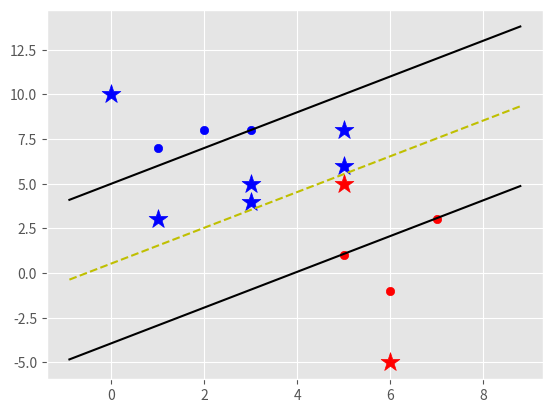

This chart was generated by the following Python code:
"""
so remember that vecX * vecW + b is our hyperplane and there are 2 versions:
one has the equation set to 1 for a positive class and one has -1 for a
negative class.

So if we had vecX * vecW + b = 0.98 then we would have a vecX that is
positive.

So we still need to find min magW and max b
So we create:

class (known features * W + b) >= 1 with
lowest W and largest b

So a convex problem is a problem that is a line
that might be like a bowl where was are trying to find
the lowest of the bowl. This line is vectors of W, and we just
take vectors Yi (Xi * W + b) >= 1 and try each feature and find
lowest value

BTW the norm is vecW([5,3]) * sqrt(5^2 + 3^2)

So lets say we have
vecW = [5,5] and we want to find any b
that satisfies Yi (vecXi * vecW + b) >= 1
We can do this by starting with the largest b, and start
steping down till the equation is satisfied and find the b
that solves all variations of vecW [5,5], [-5,5], [-5,-5], [5,-5]

This can be optimized by increasing the step size of b, and modifiy
this step size till you find the global min of the equation.
We can just save each value into a dictionary mag = {magW:[vecW b]}
and go back through and find the smallest value

Basically if we find a data point that gets Yi(Xi * vecW + b) close to 1
then we have a good hyperplane.

optimization is a major field. This specific problem is a convex optimization
problem which I think is a basically a bottom of the hill probem or
lowest, highest point problem.
"""

import matplotlib.pyplot as plt
from matplotlib import style
import numpy as np

style.use('ggplot')


class SupportVectorMachine:
    def __init__(self, visualization=True):
        self.visualization = visualization
        self.colors = {1: 'r', -1: 'b'}
        self.data = 0
        self.max_feature_value = 0
        self.min_feature_value = 0

        if self.visualization:
            self.fig = plt.figure()
            self.ax = self.fig.add_subplot(1, 1, 1)

    # train
    # noinspection PyAttributeOutsideInit
    def fit(self, data):
        self.data = data
        # {||w||: [w,b]}
        opt_dict = {}

        transforms = [[1, 1],
                      [-1, 1],
                      [-1, -1],
                      [1, -1]]

        all_data = []
        # yi is what ever the pre determined class is -1 or 1
        for yi in self.data:
            # feature set is the set of features
            for featureset in self.data[yi]:
                # each feature is added to a long list
                for feature in featureset:
                    all_data.append(feature)

        # we get the extremes of all of the features
        self.max_feature_value = max(all_data)
        self.min_feature_value = min(all_data)
        # noinspection PyUnusedLocal
        all_data = None

        # support vectors yi(xi.w + b)

        # step sizes will be used to find the max b allowed
        step_sizes = [self.max_feature_value * 0.1,
                      self.max_feature_value * 0.01,
                      # point of expense
                      self.max_feature_value * 0.001
                      ]

        # extremely expensive
        b_range_multiple = 5

        # we dont need to take small steps
        # with b as we do w
        b_multiple = 5

        latest_optimum = self.max_feature_value * 10
        for step in step_sizes:
            w = np.array([latest_optimum, latest_optimum])
            # we can do this because convex
            optimized = False
            while not optimized:

                # we use arange to specify step
                for b in np.arange(-1 * (self.max_feature_value * b_range_multiple),
                                   self.max_feature_value * b_range_multiple,
                                   step * b_multiple):
                    for transformation in transforms:
                        w_t = w * transformation
                        found_option = True
                        # weakest link in the SVM fundumentally
                        # smo attemps to fix this a bit
                        # yi (xi.w + b) >= 1
                        #
                        # add a break here later..
                        for i in self.data:
                            for xi in self.data[i]:
                                yi = i
                                # if even one of the variations is
                                # invalid, then we throw out that vector
                                if not yi * (np.dot(w_t, xi) + b) >= 1:
                                    found_option = False
                                    # print(i, xi, ':',yi * (np.dot(w_t, xi) + b))

                        if found_option:
                            opt_dict[np.linalg.norm(w_t)] = [w_t, b]

                if w[0] < 0:
                    optimized = True
                    print('optimized a step.')
                else:
                    # w = [5,5]
                    # step = 1
                    # w - step = [4,4]
                    w = w - step

            # these are the norms or the magnitudes
            norms = sorted([n for n in opt_dict])

            # the most optimum is the smallest norm
            opt_choice = opt_dict[norms[0]]

            self.w = opt_choice[0]
            self.b = opt_choice[1]

            latest_optimum = opt_choice[0][0] + step * 2

        for i in self.data:
            for xi in self.data[i]:
                yi = i
                print(xi, ':',yi * (np.dot(self.w, xi) + self.b))

    # noinspection PyArgumentList
    def predict(self, features):
        # sign of x.w+b
        classification = np.sign(np.dot(np.array(features), self.w) + self.b)
        if classification != 0 and self.visualization:
            self.ax.scatter(features[0], features[1], s=200, marker='*', c=self.colors[classification])

        return classification

    def visualize(self):
        [[self.ax.scatter(x[0], x[1], color=self.colors[i]) for x in data_dict[i]] for i in data_dict]

        # hyperplane = x.w+b
        # v = x.w + b
        # psv =
        # nsv = -1
        # dec = 0
        # note that this function is just for visuals trololol
        def hyperplane(x, w, b, v):
            return (-w[0] * x - b + v) / w[1]

        datarange = (self.min_feature_value * 0.9, self.max_feature_value * 1.1)
        hyp_x_min = datarange[0]
        hyp_x_max = datarange[1]

        # w.x +b = 1
        # positive support vector hyperplane
        psv1 = hyperplane(hyp_x_min, self.w, self.b, 1)
        psv2 = hyperplane(hyp_x_max, self.w, self.b, 1)
        self.ax.plot([hyp_x_min, hyp_x_max], [psv1, psv2], 'k')

        # w.x +b = -1
        # negative support vector hyperplane
        nsv1 = hyperplane(hyp_x_min, self.w, self.b, -1)
        nsv2 = hyperplane(hyp_x_max, self.w, self.b, -1)
        self.ax.plot([hyp_x_min, hyp_x_max], [nsv1, nsv2], 'k')

        # w.x +b = 0
        # positive support vector hyperplane
        db1 = hyperplane(hyp_x_min, self.w, self.b, 0)
        db2 = hyperplane(hyp_x_max, self.w, self.b, 0)
        self.ax.plot([hyp_x_min, hyp_x_max], [db1, db2], 'y--')

        plt.show()


data_dict = {-1: np.array([[1, 7], [2, 8], [3, 8]]),
             1: np.array([[5, 1], [6, -1], [7, 3]])}

svm = SupportVectorMachine()
svm.fit(data_dict)

predict_us = [[0, 10], [1, 3], [3, 4], [3, 5], [5, 5], [5, 6], [6, -5], [5, 8]]

for p in predict_us:
    svm.predict(p)

svm.visualize()
